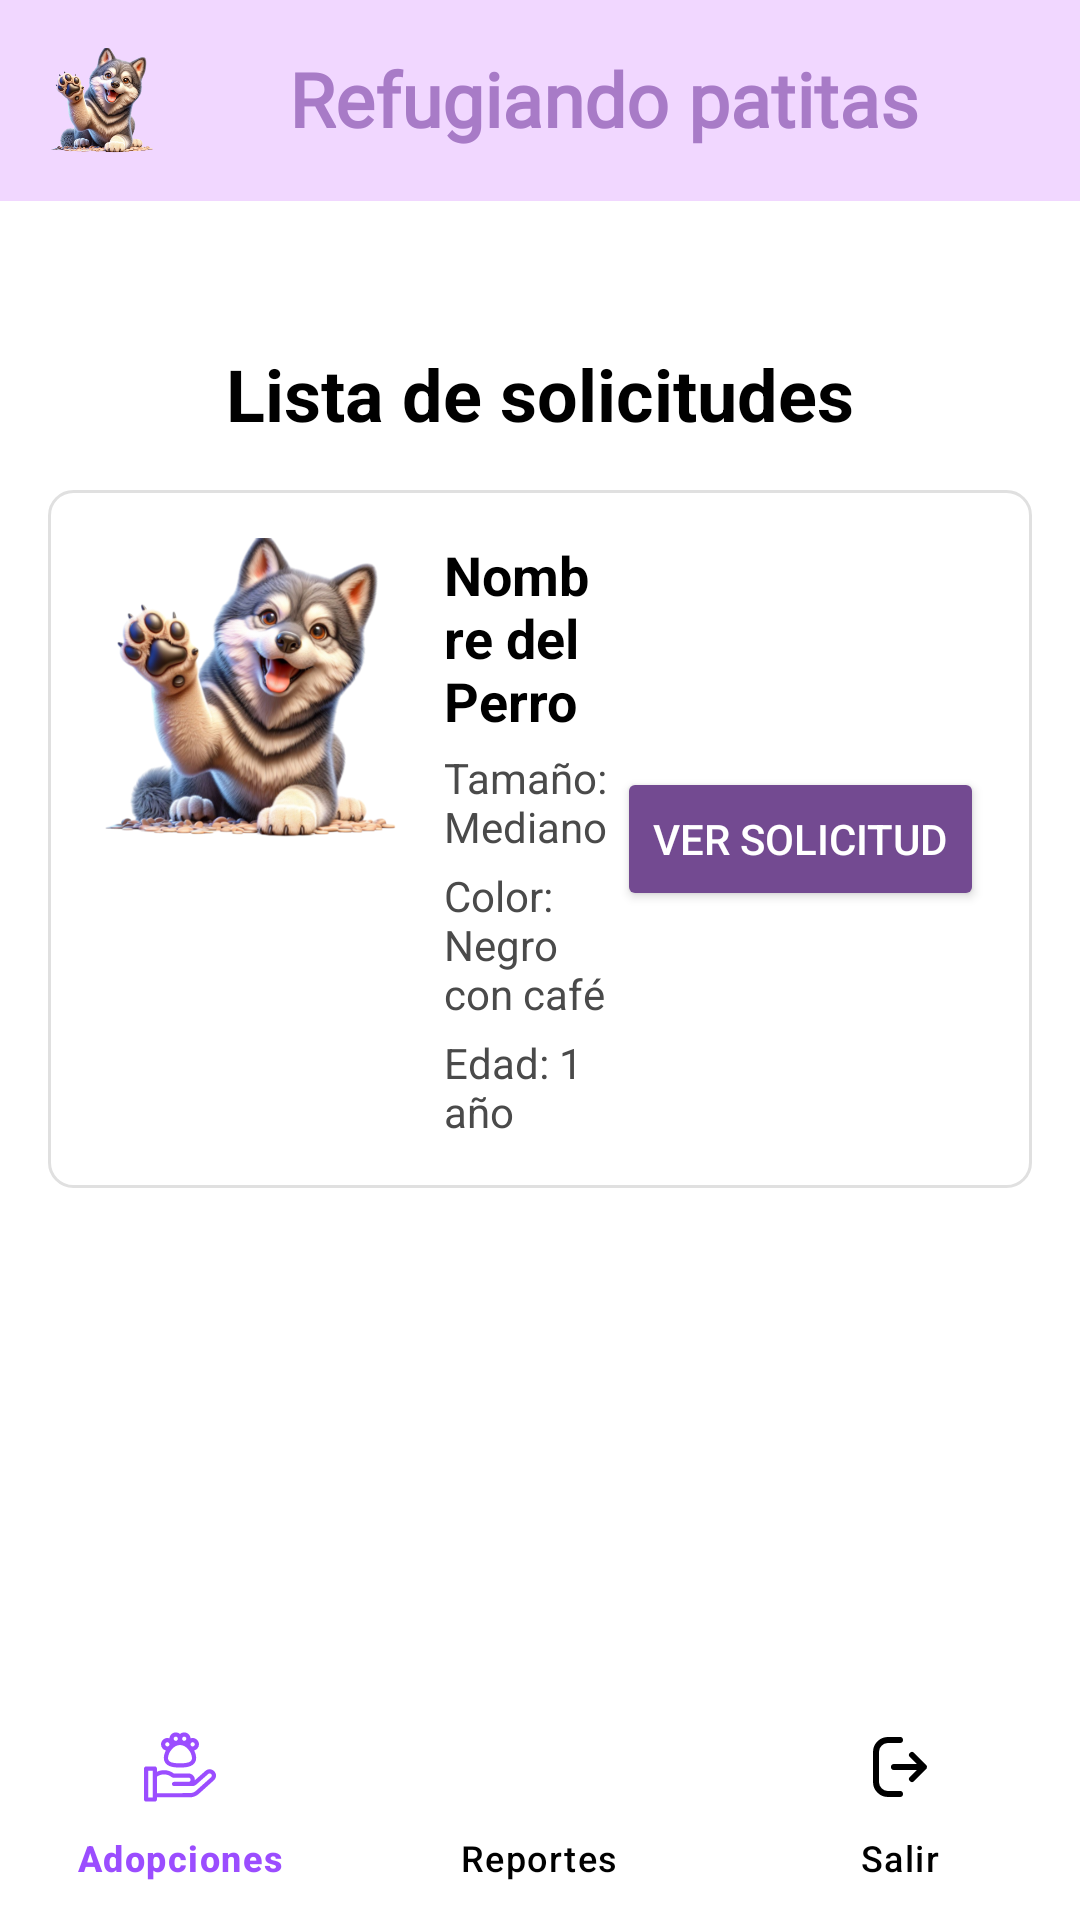

The Android layout XML behind this screen, and the referenced resources:
<!-- AndroidManifest.xml: application theme Theme.RefugiandoPatitas -->
<!-- res/layout/activity_lista_solicitudes.xml -->
<androidx.constraintlayout.widget.ConstraintLayout
    xmlns:android="http://schemas.android.com/apk/res/android"
    xmlns:app="http://schemas.android.com/apk/res-auto"
    android:layout_width="match_parent"
    android:layout_height="match_parent"
    android:background="#FFFFFF">

    <com.google.android.material.bottomnavigation.BottomNavigationView
        android:id="@+id/menu"
        android:layout_width="match_parent"
        android:layout_height="75dp"
        android:background="@android:color/white"
        app:itemIconTint="@color/color_icon"
        app:itemTextColor="@color/color_icon"
        app:itemRippleColor="@android:color/transparent"
        app:layout_constraintBottom_toBottomOf="parent"
        app:layout_constraintEnd_toEndOf="parent"
        app:layout_constraintHorizontal_bias="0.5"
        app:layout_constraintStart_toStartOf="parent"
        app:menu="@menu/menu_main"/>

    <LinearLayout
        android:id="@+id/bannerSuperior"
        android:layout_width="0dp"
        android:layout_height="wrap_content"
        android:orientation="horizontal"
        android:background="#F1D7FF"
        android:padding="16dp"
        android:layout_marginTop="0dp"
        app:layout_constraintTop_toTopOf="parent"
        app:layout_constraintStart_toStartOf="parent"
        app:layout_constraintEnd_toEndOf="parent">

        <ImageView
            android:layout_width="35dp"
            android:layout_height="35dp"
            android:src="@drawable/perro"
            android:layout_gravity="start" />

        <TextView
            android:layout_width="0dp"
            android:layout_height="wrap_content"
            android:text="Refugiando patitas"
            android:textSize="25sp"
            android:textColor="#A87BC7"
            android:gravity="center"
            android:layout_marginStart="8dp"
            android:textStyle="bold"
            android:fontFamily="@font/inriasans_regular"
            android:layout_weight="1" />
    </LinearLayout>


    <ScrollView
        android:layout_width="match_parent"
        android:layout_height="0dp"
        app:layout_constraintTop_toBottomOf="@id/bannerSuperior"
        app:layout_constraintBottom_toBottomOf="parent">

        <LinearLayout
            android:layout_width="match_parent"
            android:layout_height="wrap_content"
            android:orientation="vertical"
            android:padding="16dp">

            <TextView
                android:id="@+id/texto"
                android:layout_width="wrap_content"
                android:layout_height="wrap_content"
                android:text="Lista de solicitudes"
                android:textSize="24sp"
                android:textStyle="bold"
                android:textColor="#000000"
                android:layout_gravity="center_horizontal"
                android:layout_marginTop="32dp" />

            <LinearLayout
                android:layout_width="match_parent"
                android:layout_height="wrap_content"
                android:orientation="horizontal"
                android:background="@drawable/card_background"
                android:layout_marginBottom="16dp"
                android:padding="16dp"
                android:layout_marginTop="16dp">

                <ImageView
                    android:id="@+id/imgperro"
                    android:layout_width="100dp"
                    android:layout_height="100dp"
                    android:scaleType="centerCrop"
                    android:src="@drawable/perro" />

                <LinearLayout
                    android:layout_width="0dp"
                    android:layout_height="wrap_content"
                    android:orientation="vertical"
                    android:layout_weight="1"
                    android:layout_marginStart="16dp">

                    <TextView
                        android:id="@+id/nombre"
                        android:layout_width="wrap_content"
                        android:layout_height="wrap_content"
                        android:text="Nombre del Perro"
                        android:textStyle="bold"
                        android:textColor="#000000"
                        android:textSize="18sp" />

                    <TextView
                        android:id="@+id/tamaño"
                        android:layout_width="wrap_content"
                        android:layout_height="wrap_content"
                        android:text="Tamaño: Mediano"
                        android:textColor="#4A4A4A"
                        android:layout_marginTop="4dp" />

                    <TextView
                        android:id="@+id/color"
                        android:layout_width="wrap_content"
                        android:layout_height="wrap_content"
                        android:text="Color: Negro con café"
                        android:textColor="#4A4A4A"
                        android:layout_marginTop="4dp" />

                    <TextView
                        android:id="@+id/edad"
                        android:layout_width="wrap_content"
                        android:layout_height="wrap_content"
                        android:text="Edad: 1 año"
                        android:textColor="#4A4A4A"
                        android:layout_marginTop="4dp" />
                </LinearLayout>

                <Button
                    android:id="@+id/versolicitud"
                    android:layout_width="wrap_content"
                    android:layout_height="wrap_content"
                    android:text="Ver solicitud"
                    android:backgroundTint="#734A91"
                    android:textColor="#FFFFFF"
                    android:layout_gravity="center" />

            </LinearLayout>

        </LinearLayout>
    </ScrollView>
</androidx.constraintlayout.widget.ConstraintLayout>
<!-- resources referenced by this layout -->
<resources>
  <!-- drawable card_background (drawable) -->
  <shape xmlns:android="http://schemas.android.com/apk/res/android">
      <solid android:color="#FFFFFF" />
      <corners android:radius="8dp" />
      <stroke android:width="1dp" android:color="#E0E0E0" />
  </shape>
  <!-- drawable perro: png bitmap (drawable, 263487 bytes) -->
  <style name="Theme.RefugiandoPatitas" parent="Base.Theme.RefugiandoPatitas" />
  <style name="Base.Theme.RefugiandoPatitas" parent="Theme.Material3.DayNight.NoActionBar">
          
          
      </style>
</resources>
